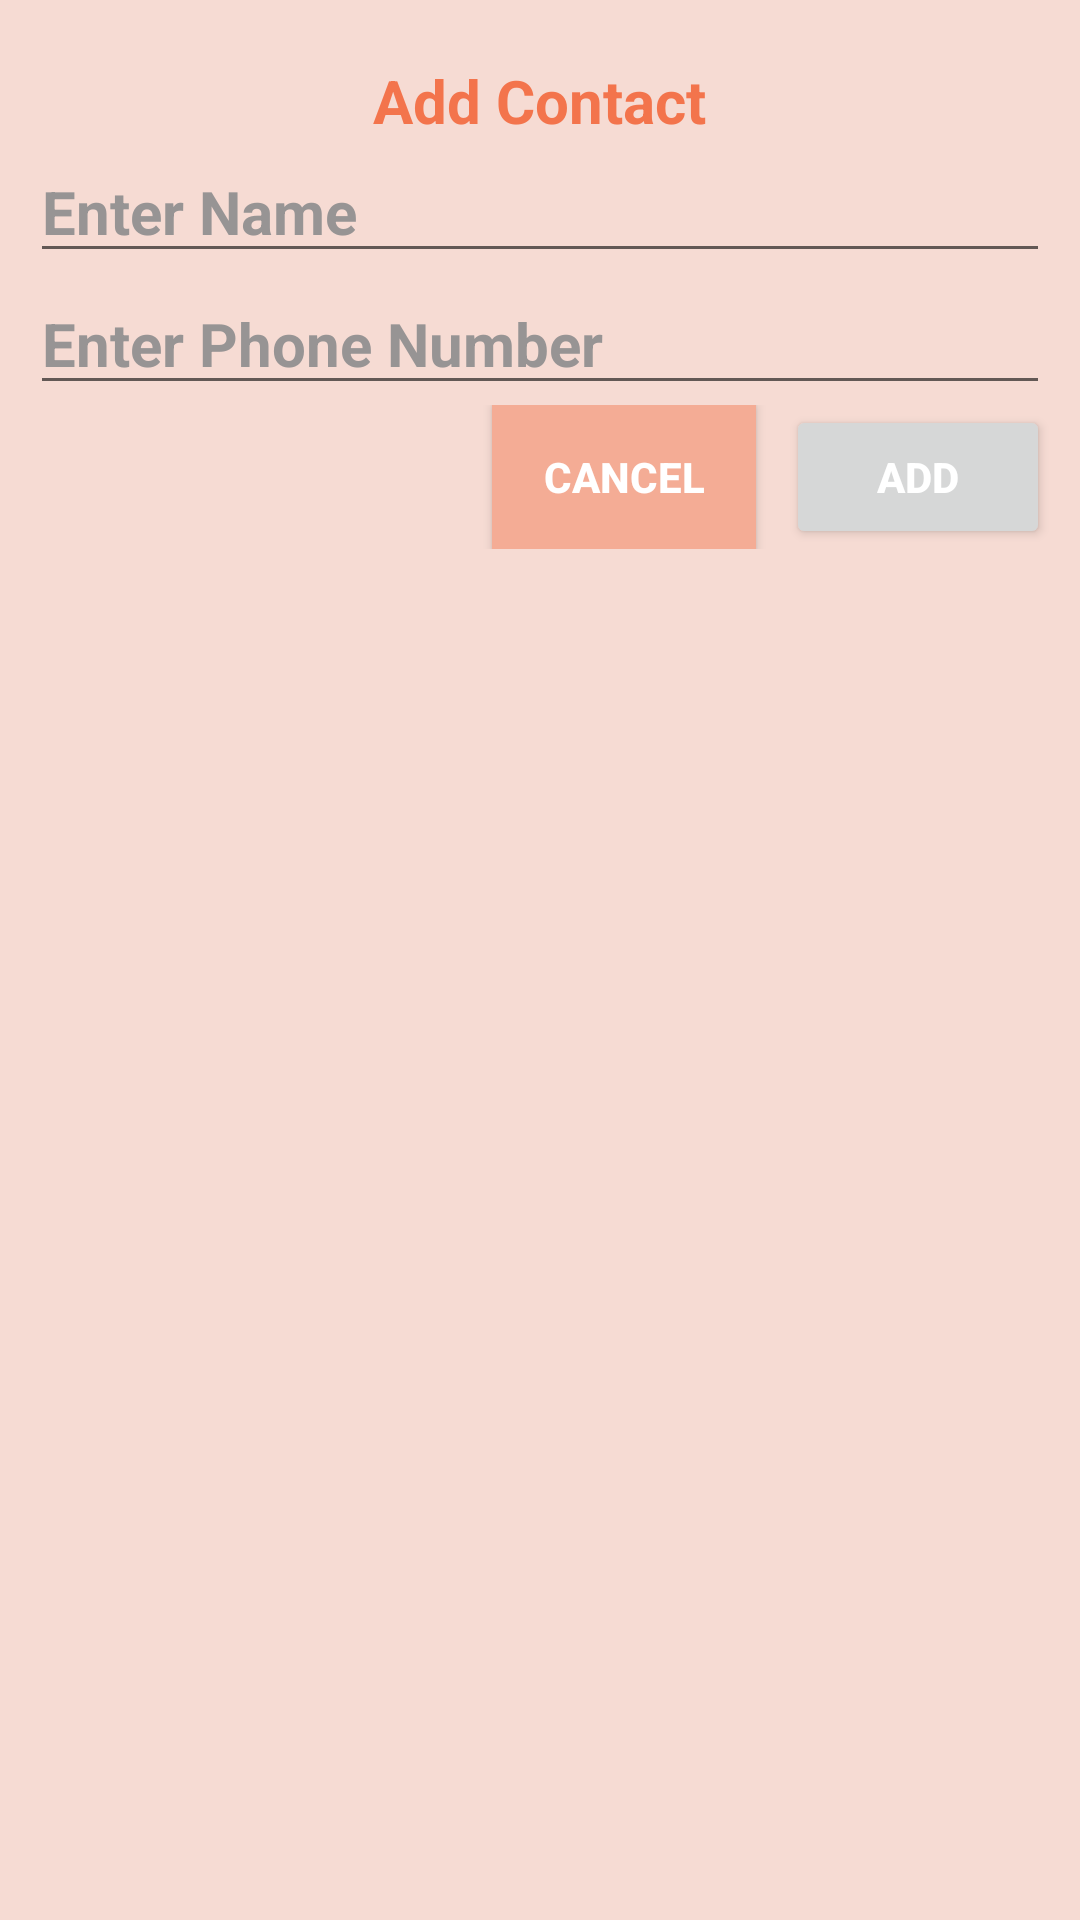

Here is an Android app screen rendered from its layout file. Give the layout XML and the strings, colors and styles it references.
<!-- AndroidManifest.xml: application theme Theme.ContactStudent -->
<!-- res/layout/contactadddialog.xml -->
<?xml version="1.0" encoding="utf-8"?>
<LinearLayout xmlns:android="http://schemas.android.com/apk/res/android"
    xmlns:app="http://schemas.android.com/apk/res-auto"
    android:layout_width="300dp"
    android:layout_height="wrap_content"
    android:background="#F6DBD3"
    android:orientation="vertical"
    android:padding="10dp">

    <TextView
        android:id="@+id/contactaddtxt"
        android:layout_width="wrap_content"
        android:layout_height="wrap_content"
        android:layout_gravity="center"
        android:layout_marginTop="10dp"
        android:gravity="center_horizontal"
        android:text="Add Contact"
        android:textColor="#F3744C"
        android:textSize="20dp"
        android:textStyle="bold" />

    <EditText
        android:id="@+id/contactaddname"
        android:layout_width="match_parent"
        android:layout_height="wrap_content"
        android:hint="Enter Name"
        android:textColorHint="#979494"
        android:textSize="20dp"
        android:textStyle="bold" />

    <EditText
        android:id="@+id/contactaddnumber"
        android:layout_width="match_parent"
        android:layout_height="wrap_content"
        android:hint="Enter Phone Number"
        android:inputType="number"
        android:maxLength="10"
        android:textColorHint="#979494"
        android:textSize="20dp"
        android:textStyle="bold" />

    <LinearLayout
        android:layout_width="match_parent"
        android:layout_height="wrap_content"
        android:gravity="end">

        <Button
            android:id="@+id/cbtncancel"
            android:layout_width="wrap_content"
            android:layout_height="wrap_content"
            android:layout_marginEnd="10dp"
            android:background="#F4AC95"
            android:text="CANCEL"
            android:textColor="@color/white"
            android:textStyle="bold"
            app:backgroundTint="@null" />

        <Button
            android:id="@+id/cbtnadd"
            android:layout_width="wrap_content"
            android:layout_height="wrap_content"
            android:text="ADD"
            android:textColor="@color/white"
            android:textStyle="bold" />


    </LinearLayout>


</LinearLayout>
<!-- resources referenced by this layout -->
<resources>
  <style name="Theme.ContactStudent" parent="Theme.MaterialComponents.DayNight.DarkActionBar">
          
          <item name="colorPrimary">#ED693F</item>
          <item name="colorPrimaryVariant">#ED693F</item>
          <item name="colorOnPrimary">@color/white</item>
          
          <item name="colorSecondary">#ED693F</item>
          <item name="colorSecondaryVariant">@color/teal_700</item>
          <item name="colorOnSecondary">@color/black</item>
          
          <item name="android:statusBarColor">?attr/colorPrimaryVariant</item>
          
      </style>
  <!-- not gathered from this repository: default colours our renderer supplied (Android Studio template values) -->
  <color name="teal_700">#FF018786</color>
  <color name="black">#FF000000</color>
  <color name="white">#FFFFFFFF</color>
</resources>
